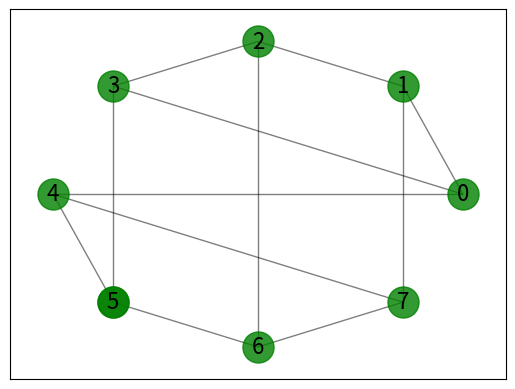

Here is the Python script that generated this plot: (Note: this script raises an exception after producing the figure.)
from matplotlib import pyplot as plt
from matplotlib import animation
import networkx as nx
import random as rand


class GraphDrawer(object) :
    fig = None
    graph = None
    labels = {}
    graph_position = None

    def __init__(self, graph, position):
        self.fig = plt.figure()
        self.graph = graph
        self.graph_position = position
        for i in range(0, graph.number_of_nodes()):
            self.labels[i] = i

    def initiate(self):
        self.draw_graph()

    def graph_with_failing_nodes(self):
        node_list_failed = []
        fail_list_size = rand.randrange(0, graph.number_of_nodes())

        for i in range(0, fail_list_size):
            node_list_failed.append(rand.choice(graph.nodes()))

        edge_list_failed = []
        for i in range(0, fail_list_size):
            edge_list_failed.append(rand.choice(graph.edges()))

        nx.draw_networkx_nodes(graph, position,
                               nodelist=node_list_failed,
                               node_color='r',
                               node_size=500,
                               alpha=0.8)

        nx.draw_networkx_edges(graph,position,
                               edgelist=edge_list_failed,
                               edge_color='r',
                               alpha=0.5)

        self.redraw_graph(node_list_failed, edge_list_failed)

    def animate(self, i):

        self.redraw_graph(5)

    def draw_graph(self):
        nx.draw_networkx_nodes(self.graph, self.graph_position,
                               nodelist=self.graph.nodes(),
                               node_color='g',
                               node_size=500,
                               alpha=0.8)

        nx.draw_networkx_edges(self.graph,self.graph_position,
                               edgelist=self.graph.edges(),
                               alpha=0.5)
        nx.draw_networkx_labels(graph, self.graph_position, self.labels,
                                font_size=16)

    def redraw_graph(self, highlighted_node):
        nx.draw_networkx_nodes(self.graph, self.graph_position,
                               nodelist=[highlighted_node],
                               node_color='g',
                               node_size=500,
                               alpha=0.8)
        others = self.graph.nodes().copy()
        others.remove(highlighted_node)
        nx.draw_networkx_nodes(self.graph, self.graph_position,
                               nodelist=others,
                               node_size=500,
                               alpha=0.8)

        highlighted_edges = self.graph.edges(highlighted_node)

        nx.draw_networkx_edges(self.graph, self.graph_position,
                               edgelist=highlighted_edges,
                               edge_color='g',
                               alpha=0.5)

    def draw_animation(self):
        ani = animation.FuncAnimation(self.fig, self.animate,
                                      init_func = self.initiate,
                                      interval=1000)
        ani.save('graph.mp4')


graph = nx.cubical_graph()
position = nx.circular_layout(graph)

drawer = GraphDrawer(graph, position)
drawer.draw_animation()
